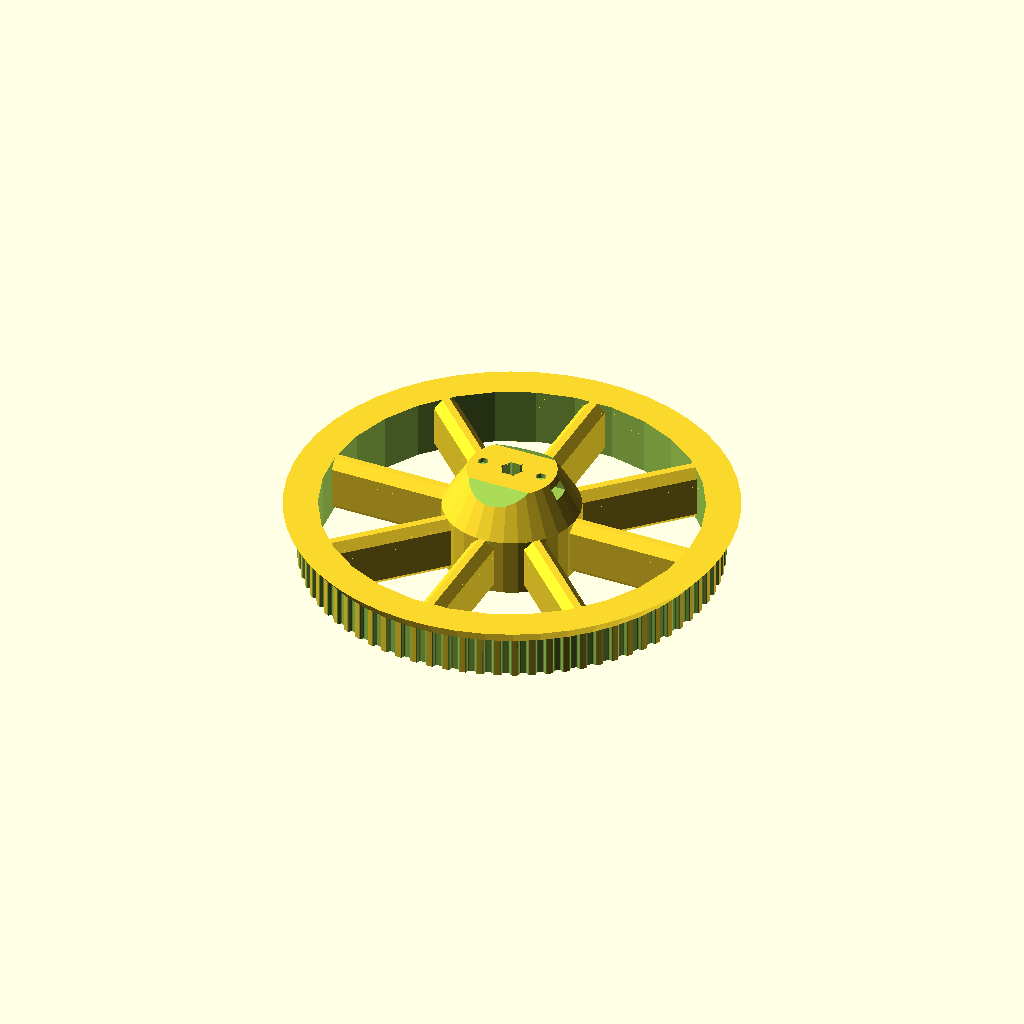
Cell 1: the model at its default parameters.
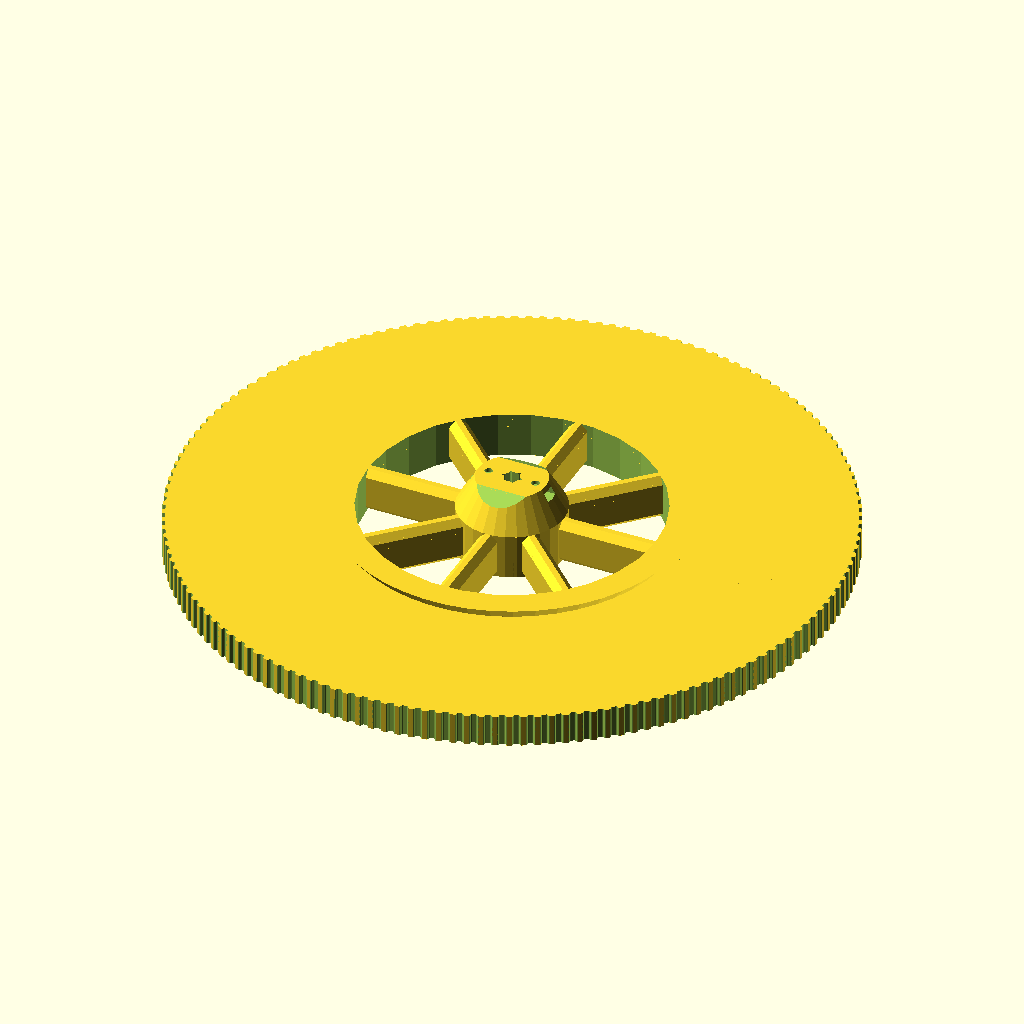
Cell 2 — teeth set to 154, the other parameters unchanged.
All cells are drawn from the same view direction (rotation 55°, 0°, 25°, orthographic, colour scheme Cornfield), but the view is re-fitted for each cell, so position and scale can differ between cells as well as the parameter.
OpenSCAD source file CAD/src/rotor_pulley.scad:
// Parametric Pulley with multiple belt profiles
// by droftarts January 2012

// Based on pulleys by:
// http://www.thingiverse.com/thing:11256 by me!
// https://github.com/prusajr/PrusaMendel by Josef Prusa
// http://www.thingiverse.com/thing:3104 by GilesBathgate
// http://www.thingiverse.com/thing:2079 by nophead

// dxf tooth data from http://oem.cadregister.com/asp/PPOW_Entry.asp?company=915217&elementID=07807803/METRIC/URETH/WV0025/F
// pulley diameter checked and modelled from data at http://www.sdp-si.com/D265/HTML/D265T016.html

/**
 * @name Pulley
 * @category Printed
 * @using 1 x m3 nut, normal or nyloc
 * @using 1 x m3x10 set screw or 1 x m3x8 grub screw
 */

 use <TF-G2-rotor-neck.scad>

// tuneable constants

teeth = 77;			// Number of teeth, standard Mendel T5 belt = 8, gives Outside Diameter of 11.88mm
profile = 6;		// 1=MXL 2=40DP 3=XL 4=H 5=T2.5 6=T5 7=T10 8=AT5 9=HTD_3mm 10=HTD_5mm 11=HTD_8mm 12=GT2_2mm 13=GT2_3mm 14=GT2_5mm

motor_shaft = 0;	// NEMA17 motor shaft exact diameter = 5
m3_dia = 3.2;		// 3mm hole diameter
m3_nut_hex = 1;		// 1 for hex, 0 for square nut
m3_nut_flats = 5.7;	// normal M3 hex nut exact width = 5.5
m3_nut_depth = 2.7;	// normal M3 hex nut exact depth = 2.4, nyloc = 4

retainer = 0;		// Belt retainer above teeth, 0 = No, 1 = Yes
retainer_ht = 2;	// height of retainer flange over pulley, standard = 1.5
idler = 0;			// Belt retainer below teeth, 0 = No, 1 = Yes
idler_ht = 1;		// height of idler flange over pulley, standard = 1.5

overal_ht = 17;     // overal height of pulley
overal_d = 130;     // top cylinder diameter
overal_rank = 8;    // top cylinder top taper
pulley_t_ht = 12;	// length of toothed part of pulley, standard = 12
pulley_b_ht = 0;		// pulley base height, standard = 8. Set to same as idler_ht if you want an idler but no pulley.
pulley_b_dia = 0;	// pulley base diameter, standard = 20
no_of_nuts = 0;		// number of captive nuts required, standard = 1
nut_angle = 90;		// angle between nuts, standard = 90
nut_shaft_distance = 0;	// distance between inner face of nut and shaft, can be negative.

hole_for_rubber_X = 11;
hole_for_rubber_Y =31;
hole_for_rubber_Z = 49;
thickness = 12;
position_of_rubber = 43;

rotor_nut_height=6;
rotor_rpm_hole=0.35;

rotor_center_h=rotorBearingNeck_h()+rotor_nut_height-rotor_rpm_hole;
rotor_center_d=26;
rotor_center_hole_d=rotorBearingNeck_d()+1;
rotor_center_top_h=5;
rotor_screw_d=3;
rotor_screw_dst=3 + 4.5 + rotor_screw_d/2;

rotor_rpm_d=40;
rotor_rpm_inner_d=rotor_center_hole_d+8;
rpm_sensor_count=16;

rotor_flap_angle=30;
rotor_flap_offset=9;


//	********************************
//	** Scaling tooth for good fit **
//	********************************
/*	To improve fit of belt to pulley, set the following constant. Decrease or increase by 0.1mm at a time. We are modelling the *BELT* tooth here, not the tooth on the pulley. Increasing the number will *decrease* the pulley tooth size. Increasing the tooth width will also scale proportionately the tooth depth, to maintain the shape of the tooth, and increase how far into the pulley the tooth is indented. Can be negative */

additional_tooth_width = 0.2; //mm

//	If you need more tooth depth than this provides, adjust the following constant. However, this will cause the shape of the tooth to change.

additional_tooth_depth = 0; //mm

// calculated constants

nut_elevation = pulley_b_ht/2;
m3_nut_points = 2*((m3_nut_flats/2)/cos(30)); // This is needed for the nut trap

// The following set the pulley diameter for a given number of teeth

MXL_pulley_dia = tooth_spacing (2.032,0.254);
40DP_pulley_dia = tooth_spacing (2.07264,0.1778);
XL_pulley_dia = tooth_spacing (5.08,0.254);
H_pulley_dia = tooth_spacing (9.525,0.381);
T2_5_pulley_dia = tooth_spaceing_curvefit (0.7467,0.796,1.026);
T5_pulley_dia = tooth_spaceing_curvefit (0.6523,1.591,1.064);
T10_pulley_dia = tooth_spacing (10,0.93);
AT5_pulley_dia = tooth_spaceing_curvefit (0.6523,1.591,1.064);
HTD_3mm_pulley_dia = tooth_spacing (3,0.381);
HTD_5mm_pulley_dia = tooth_spacing (5,0.5715);
HTD_8mm_pulley_dia = tooth_spacing (8,0.6858);
GT2_2mm_pulley_dia = tooth_spacing (2,0.254);
GT2_3mm_pulley_dia = tooth_spacing (3,0.381);
GT2_5mm_pulley_dia = tooth_spacing (5,0.5715);

// The following calls the pulley creation part, and passes the pulley diameter and tooth width to that module

module rotor_pulley(draft)
{
    difference(){
        union(){
            if ( profile == 1 ) { pulley ( "MXL" , MXL_pulley_dia , 0.508 , 1.321 ); }
            if ( profile == 2 ) { pulley ( "40 D.P." , 40DP_pulley_dia , 0.457 , 1.226 ); }
            if ( profile == 3 ) { pulley ( "XL" , XL_pulley_dia , 1.27, 3.051 ); }
            if ( profile == 4 ) { pulley ( "H" , H_pulley_dia ,1.905 , 5.359 ); }
            if ( profile == 5 ) { pulley ( "T2.5" , T2_5_pulley_dia , 0.7 , 1.678 ); }
            if ( profile == 6 ) { pulley ( "T5" , T5_pulley_dia , 1.19 , 3.264 ); }
            if ( profile == 7 ) { pulley ( "T10" , T10_pulley_dia , 2.5 , 6.13 ); }
            if ( profile == 8 ) { pulley ( "AT5" , AT5_pulley_dia , 1.19 , 4.268 ); }
            if ( profile == 9 ) { pulley ( "HTD 3mm" , HTD_3mm_pulley_dia , 1.289 , 2.27 ); }
            if ( profile == 10 ) { pulley ( "HTD 5mm" , HTD_5mm_pulley_dia , 2.199 , 3.781 ); }
            if ( profile == 11 ) { pulley ( "HTD 8mm" , HTD_8mm_pulley_dia , 3.607 , 6.603 ); }
            if ( profile == 12 ) { pulley ( "GT2 2mm" , GT2_2mm_pulley_dia , 0.764 , 1.494 ); }
            if ( profile == 13 ) { pulley ( "GT2 3mm" , GT2_3mm_pulley_dia , 1.169 , 2.31 ); }
            if ( profile == 14 ) { pulley ( "GT2 5mm" , GT2_5mm_pulley_dia , 1.969 , 3.952 ); }

            translate([0, 0, pulley_t_ht])
                cylinder(d1 = overal_d- overal_rank, d2 = overal_d, h = overal_ht - pulley_t_ht, $fn = draft ? 50 : 200);


            translate([0, 0, pulley_t_ht])
                cylinder(d = overal_d- overal_rank, h = 3, $fn = draft ? 50 : 200);
            
            translate([0,0,overal_ht])
                cylinder(d1 = rotor_rpm_d, d2=rotor_center_d, h = rotor_center_h-overal_ht);
                
            cylinder(d = rotor_rpm_d, h = overal_ht+0.01);
        }
        
        //vykuchání rolničky se zuby senzoru
        translate([0,0,-0.001])
        difference()
        {
            union()
            {
                translate([0,0,overal_ht])
                    cylinder(d1 = rotor_rpm_d-6, d2=rotor_center_hole_d, h = rotor_center_h-rotor_center_top_h-overal_ht);
                cylinder(d = rotor_rpm_d-6, h = overal_ht+0.01);
            }
            for (i=[0:rpm_sensor_count]) 
                rotate([0, 0, (360/rpm_sensor_count)*i])
                        linear_extrude(height = 6)
                            polygon(points=[[rotor_rpm_inner_d/2,0],
                                            [rotor_rpm_d/2, 0],
                                            [rotor_rpm_d/2*cos(360/rpm_sensor_count/2),rotor_rpm_d/2*sin(360/rpm_sensor_count/2)],
                                            [rotor_rpm_inner_d/2*cos(360/rpm_sensor_count/2),rotor_rpm_inner_d/2*sin(360/rpm_sensor_count/2)]]);
        }
                
        //dírypro přišroubování rotoru        
        for(i=[-1,1])
            translate([i*rotor_screw_dst,0,0])
            {
                nut_bottom=rotor_center_h-rotor_center_top_h+0.5;
                nut_poc_h=2.9;
               
                //šroubek
                cylinder(h=nut_bottom+0.1,d=rotor_screw_d, $fn = 200);
                translate([0,0,nut_bottom+nut_poc_h+0.1])
                    cylinder(h=10,d=rotor_screw_d, $fn = 200);
                    
                //maička s kapsou
                translate([0,0,nut_bottom])
                hull()
                {
                    cylinder(d = M3_nut_diameter, h = nut_poc_h, $fn = 6);
                    translate([i*50,0,0])
                        cylinder(d = M3_nut_diameter, h = nut_poc_h, $fn = 6);
                }
            }
                
        //matička rotoru
        translate([0, 0, rotor_center_h-rotor_center_top_h+0.2])
            union(){
                cylinder(d = M3_nut_diameter-0.05, h = rotor_center_top_h, $fn = 6);
                for(r = [1:6])
                    rotate([0, 0, r*360/6])
                        translate([M3_nut_diameter/2, 0, 0])
                            cylinder(d=1, h=rotor_center_top_h, $fn=3);
            }
            
        //seříznutí pro flapping
        for(r=[0,180])
            rotate([0,0,r])
                translate([0,-rotor_flap_offset,rotor_center_h])
                    rotate([rotor_flap_angle,0,0])
                        translate([0,0,5])
                            cube([rotor_rpm_d,rotor_rpm_d,10],center=true);
        
        


        //translate([0, 0, 40])
        difference(){
            translate([0, 0, -0.1]) difference(){
                translate([0, 0, -0.1])cylinder(d = 110, h = overal_ht+0.25);
                translate([0, 0, -0.2])cylinder(d = rotor_rpm_d, h = rotor_center_h);
            }
            translate([0, 0, 0]){
                for (i=[0:8])
                    rotate(i*360/8){
                        difference(){
                            hull(){
                                translate([0, 0, -1])
                                    rotate([45, 0, 0])
                                        cube([100, 5, 5]);
                                translate([0, 0, overal_ht-6])
                                    rotate([45, 0, 0])
                                        cube([100, 5, 5]);
                            }
                            translate([0, -1, 2])
                                cube([100, 2, overal_ht-4]);
                        }
                    }
            }
            /*rotate([0,0,20])
            {
                translate([position_of_rubber - 2,- hole_for_rubber_Y/2 - 2, pulley_t_ht - 6 - 1])
                    cube([hole_for_rubber_X + 4, hole_for_rubber_Y + 4, hole_for_rubber_Z]);
                translate([- position_of_rubber - hole_for_rubber_X - 2, - hole_for_rubber_Y/2 - 2,  pulley_t_ht - 6 - 1])
                    cube([hole_for_rubber_X + 4,hole_for_rubber_Y + 4,hole_for_rubber_Z]);
            }*/
        }


       /* rotate([0,0,20])
        {
            translate([position_of_rubber,- hole_for_rubber_Y/2, pulley_t_ht - 6])
                cube([hole_for_rubber_X, hole_for_rubber_Y, hole_for_rubber_Z]);
            translate([- position_of_rubber - hole_for_rubber_X, - hole_for_rubber_Y/2,  pulley_t_ht - 6])
                cube([hole_for_rubber_X,hole_for_rubber_Y,hole_for_rubber_Z]);
        }*/
    }
}

// Functions

function tooth_spaceing_curvefit (b,c,d)
	= ((c * pow(teeth,d)) / (b + pow(teeth,d))) * teeth ;

function tooth_spacing(tooth_pitch,pitch_line_offset)
	= (2*((teeth*tooth_pitch)/(3.14159265*2)-pitch_line_offset)) ;

// Main Module

module pulley( belt_type , pulley_OD , tooth_depth , tooth_width )
	{
	echo (str("Belt type = ",belt_type,"; Number of teeth = ",teeth,"; Pulley Outside Diameter = ",pulley_OD,"mm "));
	tooth_distance_from_centre = sqrt( pow(pulley_OD/2,2) - pow((tooth_width+additional_tooth_width)/2,2));
	tooth_width_scale = (tooth_width + additional_tooth_width ) / tooth_width;
	tooth_depth_scale = ((tooth_depth + additional_tooth_depth ) / tooth_depth) ;


//	************************************************************************
//	*** uncomment the following line if pulley is wider than puller base ***
//	************************************************************************

//	translate ([0,0, pulley_b_ht + pulley_t_ht + retainer_ht ]) rotate ([0,180,0])

	difference()
	 {
		union()
		{
			//base

			if ( pulley_b_ht < 2 ) { echo ("CAN'T DRAW PULLEY BASE, HEIGHT LESS THAN 2!!!"); } else {
				rotate_extrude($fn=pulley_b_dia*2)
				{
						square([pulley_b_dia/2-1,pulley_b_ht]);
						square([pulley_b_dia/2,pulley_b_ht-1]);
						translate([pulley_b_dia/2-1,pulley_b_ht-1]) circle(1);
				}
			}

		difference()
			{
			//shaft - diameter is outside diameter of pulley

			translate([0,0,pulley_b_ht])
			    rotate ([0,0,360/(teeth*4)])
			        cylinder(r=pulley_OD/2,h=pulley_t_ht, $fn=teeth*4);

			//teeth - cut out of shaft

			for(i=[1:teeth])
			rotate([0,0,i*(360/teeth)])
			translate([0,-tooth_distance_from_centre,pulley_b_ht -1])
			scale ([ tooth_width_scale , tooth_depth_scale , 1 ])
			{
			if ( profile == 1 ) { MXL();}
			if ( profile == 2 ) { 40DP();}
			if ( profile == 3 ) { XL();}
			if ( profile == 4 ) { H();}
			if ( profile == 5 ) { T2_5();}
			if ( profile == 6 ) { T5();}
			if ( profile == 7 ) { T10();}
			if ( profile == 8 ) { AT5();}
			if ( profile == 9 ) { HTD_3mm();}
			if ( profile == 10 ) { HTD_5mm();}
			if ( profile == 11 ) { HTD_8mm();}
			if ( profile == 12 ) { GT2_2mm();}
			if ( profile == 13 ) { GT2_3mm();}
			if ( profile == 14 ) { GT2_5mm();}
			}

			}

		//belt retainer / idler
		if ( retainer > 0 ) {translate ([0,0, pulley_b_ht + pulley_t_ht ])
		rotate_extrude($fn=teeth*4)
		polygon([[0,0],[pulley_OD/2,0],[pulley_OD/2 + retainer_ht , retainer_ht],[pulley_OD/2 , retainer_ht*2],[0,0]]);}

		if ( idler > 0 ) {translate ([0,0, pulley_b_ht - idler_ht ])
		rotate_extrude($fn=teeth*4)
		polygon([[0,0],[pulley_OD/2 + idler_ht,0],[pulley_OD/2 , idler_ht],[0 , idler_ht],[0,0]]);}

		}

		//hole for motor shaft
		translate([0,0,-1])cylinder(r=motor_shaft/2,h=pulley_b_ht + pulley_t_ht + retainer_ht + 2,$fn=motor_shaft*4);

		//captive nut and grub screw holes

		if ( pulley_b_ht < m3_nut_flats ) { echo ("CAN'T DRAW CAPTIVE NUTS, HEIGHT LESS THAN NUT DIAMETER!!!"); } else {
		if ( (pulley_b_dia - motor_shaft)/2 < m3_nut_depth + 3 ) { echo ("CAN'T DRAW CAPTIVE NUTS, DIAMETER TOO SMALL FOR NUT DEPTH!!!"); } else {

			for(j=[1:no_of_nuts]) rotate([0,0,j*nut_angle])
			translate([0,0,nut_elevation])rotate([90,0,0])

			union()
			{
				//entrance
				translate([0,-pulley_b_ht/4-0.5,motor_shaft/2+m3_nut_depth/2+nut_shaft_distance]) cube([m3_nut_flats,pulley_b_ht/2+1,m3_nut_depth],center=true);

				//nut
				if ( m3_nut_hex > 0 )
					{
						// hex nut
						translate([0,0.25,motor_shaft/2+m3_nut_depth/2+nut_shaft_distance]) rotate([0,0,30]) cylinder(r=m3_nut_points/2,h=m3_nut_depth,center=true,$fn=6);
					} else {
						// square nut
						translate([0,0.25,motor_shaft/2+m3_nut_depth/2+nut_shaft_distance]) cube([m3_nut_flats,m3_nut_flats,m3_nut_depth],center=true);
					}

				//grub screw hole
				rotate([0,0,22.5])cylinder(r=m3_dia/2,h=pulley_b_dia/2+1,$fn=8);
			}
		}}
	 }

	}


// Tooth profile modules

module MXL()
	{
	linear_extrude(height=pulley_t_ht+2) polygon([[-0.660421,-0.5],[-0.660421,0],[-0.621898,0.006033],[-0.587714,0.023037],[-0.560056,0.049424],[-0.541182,0.083609],[-0.417357,0.424392],[-0.398413,0.458752],[-0.370649,0.48514],[-0.336324,0.502074],[-0.297744,0.508035],[0.297744,0.508035],[0.336268,0.502074],[0.370452,0.48514],[0.39811,0.458752],[0.416983,0.424392],[0.540808,0.083609],[0.559752,0.049424],[0.587516,0.023037],[0.621841,0.006033],[0.660421,0],[0.660421,-0.5]]);
	}

module 40DP()
	{
	linear_extrude(height=pulley_t_ht+2) polygon([[-0.612775,-0.5],[-0.612775,0],[-0.574719,0.010187],[-0.546453,0.0381],[-0.355953,0.3683],[-0.327604,0.405408],[-0.291086,0.433388],[-0.248548,0.451049],[-0.202142,0.4572],[0.202494,0.4572],[0.248653,0.451049],[0.291042,0.433388],[0.327609,0.405408],[0.356306,0.3683],[0.546806,0.0381],[0.574499,0.010187],[0.612775,0],[0.612775,-0.5]]);
	}

module XL()
	{
	linear_extrude(height=pulley_t_ht+2) polygon([[-1.525411,-1],[-1.525411,0],[-1.41777,0.015495],[-1.320712,0.059664],[-1.239661,0.129034],[-1.180042,0.220133],[-0.793044,1.050219],[-0.733574,1.141021],[-0.652507,1.210425],[-0.555366,1.254759],[-0.447675,1.270353],[0.447675,1.270353],[0.555366,1.254759],[0.652507,1.210425],[0.733574,1.141021],[0.793044,1.050219],[1.180042,0.220133],[1.239711,0.129034],[1.320844,0.059664],[1.417919,0.015495],[1.525411,0],[1.525411,-1]]);
	}

module H()
	{
	linear_extrude(height=pulley_t_ht+2) polygon([[-2.6797,-1],[-2.6797,0],[-2.600907,0.006138],[-2.525342,0.024024],[-2.45412,0.052881],[-2.388351,0.091909],[-2.329145,0.140328],[-2.277614,0.197358],[-2.234875,0.262205],[-2.202032,0.334091],[-1.75224,1.57093],[-1.719538,1.642815],[-1.676883,1.707663],[-1.62542,1.764693],[-1.566256,1.813112],[-1.500512,1.85214],[-1.4293,1.880997],[-1.353742,1.898883],[-1.274949,1.905021],[1.275281,1.905021],[1.354056,1.898883],[1.429576,1.880997],[1.500731,1.85214],[1.566411,1.813112],[1.625508,1.764693],[1.676919,1.707663],[1.719531,1.642815],[1.752233,1.57093],[2.20273,0.334091],[2.235433,0.262205],[2.278045,0.197358],[2.329455,0.140328],[2.388553,0.091909],[2.454233,0.052881],[2.525384,0.024024],[2.600904,0.006138],[2.6797,0],[2.6797,-1]]);
	}

module T2_5()
	{
	linear_extrude(height=pulley_t_ht+2) polygon([[-0.839258,-0.5],[-0.839258,0],[-0.770246,0.021652],[-0.726369,0.079022],[-0.529167,0.620889],[-0.485025,0.67826],[-0.416278,0.699911],[0.416278,0.699911],[0.484849,0.67826],[0.528814,0.620889],[0.726369,0.079022],[0.770114,0.021652],[0.839258,0],[0.839258,-0.5]]);
	}

module T5()
	{
	linear_extrude(height=pulley_t_ht+2) polygon([[-1.632126,-0.5],[-1.632126,0],[-1.568549,0.004939],[-1.507539,0.019367],[-1.450023,0.042686],[-1.396912,0.074224],[-1.349125,0.113379],[-1.307581,0.159508],[-1.273186,0.211991],[-1.246868,0.270192],[-1.009802,0.920362],[-0.983414,0.978433],[-0.949018,1.030788],[-0.907524,1.076798],[-0.859829,1.115847],[-0.80682,1.147314],[-0.749402,1.170562],[-0.688471,1.184956],[-0.624921,1.189895],[0.624971,1.189895],[0.688622,1.184956],[0.749607,1.170562],[0.807043,1.147314],[0.860055,1.115847],[0.907754,1.076798],[0.949269,1.030788],[0.9837,0.978433],[1.010193,0.920362],[1.246907,0.270192],[1.273295,0.211991],[1.307726,0.159508],[1.349276,0.113379],[1.397039,0.074224],[1.450111,0.042686],[1.507589,0.019367],[1.568563,0.004939],[1.632126,0],[1.632126,-0.5]]);
	}

module T10()
	{
	linear_extrude(height=pulley_t_ht+2) polygon([[-3.06511,-1],[-3.06511,0],[-2.971998,0.007239],[-2.882718,0.028344],[-2.79859,0.062396],[-2.720931,0.108479],[-2.651061,0.165675],[-2.590298,0.233065],[-2.539962,0.309732],[-2.501371,0.394759],[-1.879071,2.105025],[-1.840363,2.190052],[-1.789939,2.266719],[-1.729114,2.334109],[-1.659202,2.391304],[-1.581518,2.437387],[-1.497376,2.47144],[-1.408092,2.492545],[-1.314979,2.499784],[1.314979,2.499784],[1.408091,2.492545],[1.497371,2.47144],[1.581499,2.437387],[1.659158,2.391304],[1.729028,2.334109],[1.789791,2.266719],[1.840127,2.190052],[1.878718,2.105025],[2.501018,0.394759],[2.539726,0.309732],[2.59015,0.233065],[2.650975,0.165675],[2.720887,0.108479],[2.798571,0.062396],[2.882713,0.028344],[2.971997,0.007239],[3.06511,0],[3.06511,-1]]);
	}

module AT5()
	{
	linear_extrude(height=pulley_t_ht+2) polygon([[-2.134129,-0.75],[-2.134129,0],[-2.058023,0.005488],[-1.984595,0.021547],[-1.914806,0.047569],[-1.849614,0.082947],[-1.789978,0.127073],[-1.736857,0.179338],[-1.691211,0.239136],[-1.653999,0.305859],[-1.349199,0.959203],[-1.286933,1.054635],[-1.201914,1.127346],[-1.099961,1.173664],[-0.986896,1.18992],[0.986543,1.18992],[1.099614,1.173664],[1.201605,1.127346],[1.286729,1.054635],[1.349199,0.959203],[1.653646,0.305859],[1.690859,0.239136],[1.73651,0.179338],[1.789644,0.127073],[1.849305,0.082947],[1.914539,0.047569],[1.984392,0.021547],[2.057906,0.005488],[2.134129,0],[2.134129,-0.75]]);
	}

module HTD_3mm()
	{
	linear_extrude(height=pulley_t_ht+2) polygon([[-1.135062,-0.5],[-1.135062,0],[-1.048323,0.015484],[-0.974284,0.058517],[-0.919162,0.123974],[-0.889176,0.206728],[-0.81721,0.579614],[-0.800806,0.653232],[-0.778384,0.72416],[-0.750244,0.792137],[-0.716685,0.856903],[-0.678005,0.918199],[-0.634505,0.975764],[-0.586483,1.029338],[-0.534238,1.078662],[-0.47807,1.123476],[-0.418278,1.16352],[-0.355162,1.198533],[-0.289019,1.228257],[-0.22015,1.25243],[-0.148854,1.270793],[-0.07543,1.283087],[-0.000176,1.28905],[0.075081,1.283145],[0.148515,1.270895],[0.219827,1.252561],[0.288716,1.228406],[0.354879,1.19869],[0.418018,1.163675],[0.477831,1.123623],[0.534017,1.078795],[0.586276,1.029452],[0.634307,0.975857],[0.677809,0.91827],[0.716481,0.856953],[0.750022,0.792167],[0.778133,0.724174],[0.800511,0.653236],[0.816857,0.579614],[0.888471,0.206728],[0.919014,0.123974],[0.974328,0.058517],[1.048362,0.015484],[1.135062,0],[1.135062,-0.5]]);
	}

module HTD_5mm()
	{
	linear_extrude(height=pulley_t_ht+2) polygon([[-1.89036,-0.75],[-1.89036,0],[-1.741168,0.02669],[-1.61387,0.100806],[-1.518984,0.21342],[-1.467026,0.3556],[-1.427162,0.960967],[-1.398568,1.089602],[-1.359437,1.213531],[-1.310296,1.332296],[-1.251672,1.445441],[-1.184092,1.552509],[-1.108081,1.653042],[-1.024167,1.746585],[-0.932877,1.832681],[-0.834736,1.910872],[-0.730271,1.980701],[-0.62001,2.041713],[-0.504478,2.09345],[-0.384202,2.135455],[-0.259708,2.167271],[-0.131524,2.188443],[-0.000176,2.198511],[0.131296,2.188504],[0.259588,2.167387],[0.384174,2.135616],[0.504527,2.093648],[0.620123,2.04194],[0.730433,1.980949],[0.834934,1.911132],[0.933097,1.832945],[1.024398,1.746846],[1.108311,1.653291],[1.184308,1.552736],[1.251865,1.445639],[1.310455,1.332457],[1.359552,1.213647],[1.39863,1.089664],[1.427162,0.960967],[1.467026,0.3556],[1.518984,0.21342],[1.61387,0.100806],[1.741168,0.02669],[1.89036,0],[1.89036,-0.75]]);
	}

module HTD_8mm()
	{
	linear_extrude(height=pulley_t_ht+2) polygon([[-3.301471,-1],[-3.301471,0],[-3.16611,0.012093],[-3.038062,0.047068],[-2.919646,0.10297],[-2.813182,0.177844],[-2.720989,0.269734],[-2.645387,0.376684],[-2.588694,0.496739],[-2.553229,0.627944],[-2.460801,1.470025],[-2.411413,1.691917],[-2.343887,1.905691],[-2.259126,2.110563],[-2.158035,2.30575],[-2.041518,2.490467],[-1.910478,2.66393],[-1.76582,2.825356],[-1.608446,2.973961],[-1.439261,3.10896],[-1.259169,3.22957],[-1.069074,3.335006],[-0.869878,3.424485],[-0.662487,3.497224],[-0.447804,3.552437],[-0.226732,3.589341],[-0.000176,3.607153],[0.226511,3.589461],[0.447712,3.552654],[0.66252,3.497516],[0.870027,3.424833],[1.069329,3.33539],[1.259517,3.229973],[1.439687,3.109367],[1.608931,2.974358],[1.766344,2.825731],[1.911018,2.664271],[2.042047,2.490765],[2.158526,2.305998],[2.259547,2.110755],[2.344204,1.905821],[2.411591,1.691983],[2.460801,1.470025],[2.553229,0.627944],[2.588592,0.496739],[2.645238,0.376684],[2.720834,0.269734],[2.81305,0.177844],[2.919553,0.10297],[3.038012,0.047068],[3.166095,0.012093],[3.301471,0],[3.301471,-1]]);
	}

module GT2_2mm()
	{
	linear_extrude(height=pulley_t_ht+2) polygon([[0.747183,-0.5],[0.747183,0],[0.647876,0.037218],[0.598311,0.130528],[0.578556,0.238423],[0.547158,0.343077],[0.504649,0.443762],[0.451556,0.53975],[0.358229,0.636924],[0.2484,0.707276],[0.127259,0.750044],[0,0.76447],[-0.127259,0.750044],[-0.2484,0.707276],[-0.358229,0.636924],[-0.451556,0.53975],[-0.504797,0.443762],[-0.547291,0.343077],[-0.578605,0.238423],[-0.598311,0.130528],[-0.648009,0.037218],[-0.747183,0],[-0.747183,-0.5]]);
	}

module GT2_3mm()
	{
	linear_extrude(height=pulley_t_ht+2) polygon([[-1.155171,-0.5],[-1.155171,0],[-1.065317,0.016448],[-0.989057,0.062001],[-0.93297,0.130969],[-0.90364,0.217664],[-0.863705,0.408181],[-0.800056,0.591388],[-0.713587,0.765004],[-0.60519,0.926747],[-0.469751,1.032548],[-0.320719,1.108119],[-0.162625,1.153462],[0,1.168577],[0.162625,1.153462],[0.320719,1.108119],[0.469751,1.032548],[0.60519,0.926747],[0.713587,0.765004],[0.800056,0.591388],[0.863705,0.408181],[0.90364,0.217664],[0.932921,0.130969],[0.988924,0.062001],[1.065168,0.016448],[1.155171,0],[1.155171,-0.5]]);
	}

module GT2_5mm()
	{
	linear_extrude(height=pulley_t_ht+2) polygon([[-1.975908,-0.75],[-1.975908,0],[-1.797959,0.03212],[-1.646634,0.121224],[-1.534534,0.256431],[-1.474258,0.426861],[-1.446911,0.570808],[-1.411774,0.712722],[-1.368964,0.852287],[-1.318597,0.989189],[-1.260788,1.123115],[-1.195654,1.25375],[-1.12331,1.380781],[-1.043869,1.503892],[-0.935264,1.612278],[-0.817959,1.706414],[-0.693181,1.786237],[-0.562151,1.851687],[-0.426095,1.9027],[-0.286235,1.939214],[-0.143795,1.961168],[0,1.9685],[0.143796,1.961168],[0.286235,1.939214],[0.426095,1.9027],[0.562151,1.851687],[0.693181,1.786237],[0.817959,1.706414],[0.935263,1.612278],[1.043869,1.503892],[1.123207,1.380781],[1.195509,1.25375],[1.26065,1.123115],[1.318507,0.989189],[1.368956,0.852287],[1.411872,0.712722],[1.447132,0.570808],[1.474611,0.426861],[1.534583,0.256431],[1.646678,0.121223],[1.798064,0.03212],[1.975908,0],[1.975908,-0.75]]);
	}


include <../parameters.scad>

intersection()
{
    rotor_pulley(draft=true);
    //cylinder(d=41,h=100,center=true);
    //cube([100,100,100]);
}
Customizer parameters (derived from the source; name, type, default, range or options):
teeth: number, default 77
profile: number, default 6
motor_shaft: number, default 0
m3_dia: number, default 3.2
m3_nut_hex: number, default 1
m3_nut_flats: number, default 5.7
m3_nut_depth: number, default 2.7
retainer: number, default 0
retainer_ht: number, default 2
idler: number, default 0
idler_ht: number, default 1
overal_ht: number, default 17
overal_d: number, default 130
overal_rank: number, default 8
pulley_t_ht: number, default 12
pulley_b_ht: number, default 0
pulley_b_dia: number, default 0
no_of_nuts: number, default 0
nut_angle: number, default 90
nut_shaft_distance: number, default 0
hole_for_rubber_X: number, default 11
hole_for_rubber_Y: number, default 31
hole_for_rubber_Z: number, default 49
thickness: number, default 12
position_of_rubber: number, default 43
rotor_nut_height: number, default 6
rotor_rpm_hole: number, default 0.35
rotor_center_d: number, default 26
rotor_center_top_h: number, default 5
rotor_screw_d: number, default 3
rotor_rpm_d: number, default 40
rpm_sensor_count: number, default 16
rotor_flap_angle: number, default 30
rotor_flap_offset: number, default 9
additional_tooth_width: number, default 0.2
additional_tooth_depth: number, default 0
